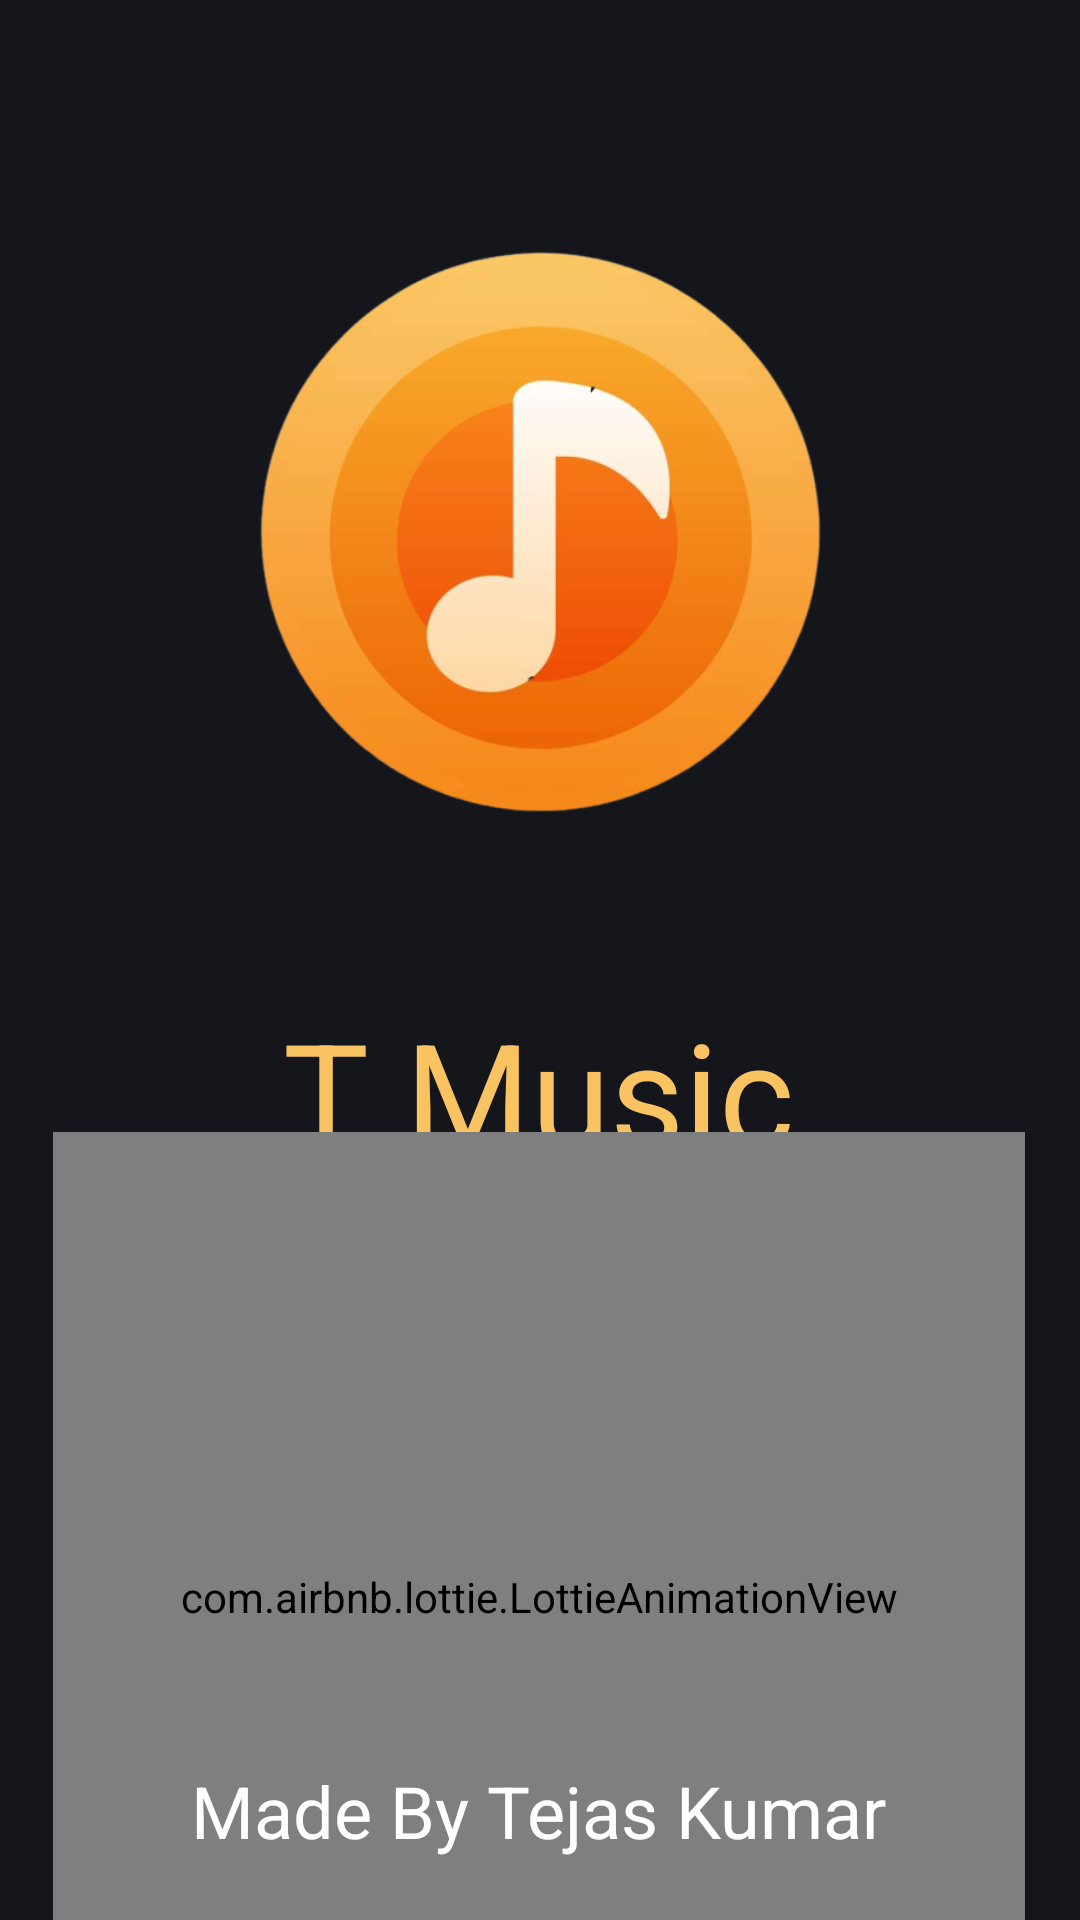

Reconstruct the res/layout file that produces this screen, plus the resources it refers to.
<!-- AndroidManifest.xml: application theme Theme.TMusic -->
<!-- res/layout/activity_splash_screen.xml -->
<?xml version="1.0" encoding="utf-8"?>
<androidx.constraintlayout.widget.ConstraintLayout xmlns:android="http://schemas.android.com/apk/res/android"
    xmlns:app="http://schemas.android.com/apk/res-auto"
    xmlns:tools="http://schemas.android.com/tools"
    android:layout_width="match_parent"
    android:layout_height="match_parent"
    android:background="#15161c"
    tools:context=".SplashScreen">

    <ImageView
        android:id="@+id/imageView2"
        android:layout_width="191dp"
        android:layout_height="232dp"
        app:layout_constraintBottom_toBottomOf="parent"
        app:layout_constraintEnd_toEndOf="parent"
        app:layout_constraintStart_toStartOf="parent"
        app:layout_constraintTop_toTopOf="parent"
        app:layout_constraintVertical_bias="0.145"
        app:srcCompat="@drawable/music_icon" />

    <TextView
        android:id="@+id/textView"
        android:layout_width="wrap_content"
        android:layout_height="wrap_content"
        android:layout_marginTop="266dp"
        android:text="T Music"
        android:textColor="#F9C361"
        android:textSize="48sp"
        app:layout_constraintBottom_toBottomOf="parent"
        app:layout_constraintEnd_toEndOf="parent"
        app:layout_constraintHorizontal_bias="0.497"
        app:layout_constraintStart_toStartOf="parent"
        app:layout_constraintTop_toTopOf="@+id/imageView2"
        app:layout_constraintVertical_bias="0.027" />


    <com.airbnb.lottie.LottieAnimationView
        android:id="@+id/animationView"
        android:layout_width="324dp"
        android:layout_height="310dp"
        app:layout_constraintBottom_toBottomOf="parent"
        app:layout_constraintEnd_toEndOf="parent"
        app:layout_constraintHorizontal_bias="0.494"
        app:layout_constraintStart_toStartOf="parent"
        app:layout_constraintTop_toBottomOf="@+id/textView"
        app:layout_constraintVertical_bias="0.286"
        app:lottie_autoPlay="true"
        app:lottie_loop="true"
        app:lottie_rawRes="@raw/loading"
        tools:ignore="MissingConstraints" />

    <TextView
        android:id="@+id/textView2"
        android:layout_width="wrap_content"
        android:layout_height="wrap_content"
        android:text="Made By Tejas Kumar"
        android:textColor="#FFFFFF"
        android:textSize="24sp"
        app:layout_constraintBottom_toBottomOf="parent"
        app:layout_constraintEnd_toEndOf="parent"
        app:layout_constraintHorizontal_bias="0.497"
        app:layout_constraintStart_toStartOf="parent"
        app:layout_constraintTop_toBottomOf="@+id/textView"
        app:layout_constraintVertical_bias="0.904" />
</androidx.constraintlayout.widget.ConstraintLayout>
<!-- resources referenced by this layout -->
<resources>
  <!-- drawable music_icon: png bitmap (drawable-v24, 99637 bytes) -->
  <style name="Theme.TMusic" parent="Theme.MaterialComponents.DayNight.NoActionBar">
          
          <item name="colorPrimary">#15161c</item>
          <item name="colorPrimaryVariant">#181b21</item>
          <item name="colorOnPrimary">@color/white</item>
          
          <item name="colorSecondary">@color/teal_200</item>
          <item name="colorSecondaryVariant">@color/teal_700</item>
          <item name="colorOnSecondary">@color/black</item>
          
          <item name="android:statusBarColor" tools:targetApi="21">?attr/colorPrimaryVariant</item>
          
      </style>
  <!-- not gathered from this repository: default colours our renderer supplied (Android Studio template values) -->
  <color name="teal_200">#FF03DAC5</color>
  <color name="teal_700">#FF018786</color>
  <color name="black">#FF000000</color>
  <color name="white">#FFFFFFFF</color>
</resources>
